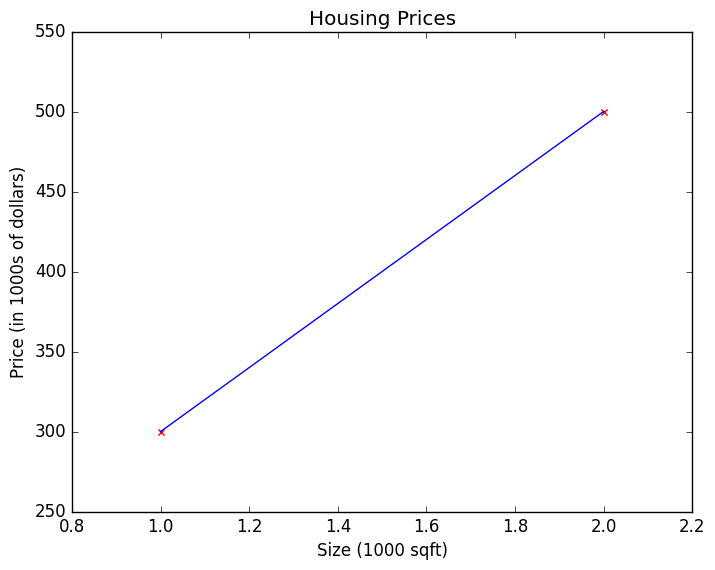

Source code (Python):
import numpy as np
import matplotlib.pyplot as plt

plt.style.use("classic")

#defs

def compute_model_output(x,w,b):
    m = x.shape[0]
    f_wb = np.zeros(m)
    for i in range(m):
        f_wb[i] = w * x[i] + b
    
    return f_wb

x_train = np.array([1.0, 2.0])
y_train = np.array([300.0, 500.0])
print(f"x_train = {x_train}")
print(f"y_train = {y_train}")

print(f"x_train.shape: {x_train.shape}")
m = x_train.shape[0]
print(f"Number of training examples is: {m}")

i = 0
x_i = x_train[i]
y_i = y_train[i]
print(f"(x^({i}) , y^({i})) = {x_i , y_i}")

w = 200
b = 100
print(f"w: {w}")
print(f"b: {b}")

x_i = 1.2
cost_1200sqft = w * x_i + b
print(f"${cost_1200sqft:.0f} thousand dollars")

#drawing

temp_f_wb = compute_model_output(x_train, w, b)
plt.plot(x_train, temp_f_wb, c="b", label = "Our Prediction")

plt.scatter(x_train, y_train, marker='x' , c='r', label='Actual Values')
plt.title("Housing Prices")
plt.ylabel("Price (in 1000s of dollars)")
plt.xlabel("Size (1000 sqft)")
plt.show()
